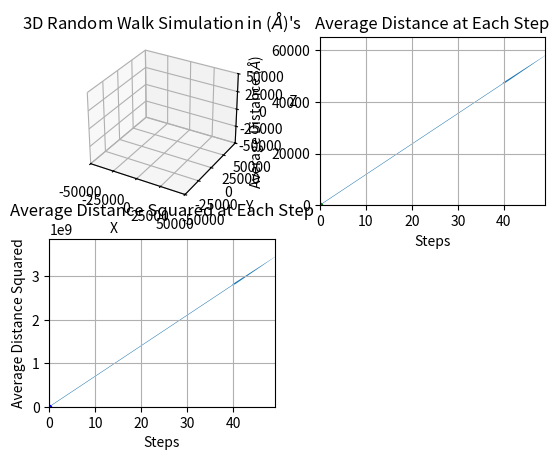

Generate this figure with matplotlib:
import numpy as np
import matplotlib.pyplot as plt
import mpl_toolkits.mplot3d.axes3d as p3
from matplotlib.animation import FuncAnimation
from math import sqrt, pi
from random import uniform
import random

'''
easy
[redacted]
http://sites.science.oregonstate.edu/~landaur/INSTANCES/WebModules/5_RandomWalk/RandomWalkFiles/Pdfs/StudentReadings.pdf

hard
https://en.wikipedia.org/wiki/Particular_values_of_the_gamma_function
https://mathworld.wolfram.com/RandomWalk1-Dimensional.html
'''

# Simulation Parameters
repeat = False #For animation
interval = 500
box_size = 50000
np.random.seed(235253)  # Fixing random state for reproducibility

num_particles = 30
num_steps = 50
d = 1  # Angstrom
P = 101325  # Standard pressure in pascal
T = 273.15  # Standard temperature in kelvin
R = 8.314  # Gas constant m^3 Pa K^-1 mol^-1
Na = 6.022 * 10 ** 23  # Avogadro's number

# Derived Parameters
mean_free_path = (R * 10 ** 30) * T / (sqrt(2) * pi * (d ** 2) * Na * P)


def r_calculation(x_data, y_data):
    """
    :param x_data: the x data
    :param y_data: the y data
    :return: the r coefficient of the data
    """
    x_mean = np.mean(x_data)
    y_mean = np.mean(y_data)
    x_std = np.std(x_data, ddof=1)  # ddof = 1, as it is a sample not a population
    y_std = np.std(y_data, ddof=1)

    num_points = len(x_data)
    zx = [(x_data[i] - x_mean) / x_std for i in range(num_points)]
    zy = [(y_data[i] - y_mean) / y_std for i in range(num_points)]

    r = np.sum(np.multiply(zx, zy)) / (num_points - 1)
    return r


def get_component_distances(dist):
    """
    generates random component displacements given a hypotenuse
    :param dist: the hypotenuse
    :return: the component displacements
    """
    dx = uniform(0, dist) * (1 if np.random.random() < 0.5 else -1)
    dy = uniform(0, sqrt((dist ** 2) - (dx ** 2))) * (1 if np.random.random() < 0.5 else -1)
    dz = sqrt((dist ** 2) - (dx ** 2) - (dy ** 2)) * (1 if np.random.random() < 0.5 else -1)
    return dx, dy, dz


def test_component_distances_distribution():
    """
    a test function that verifies that the generation of random lines follow a uniform distribution.
    :return: the average x, y, z of the random lines which should be close to 0.
    """
    dist = mean_free_path
    avgX, avgY, avgZ = get_component_distances(dist)
    for index in range(2, 1000000):
        dx, dy, dz = get_component_distances(dist)
        avgX = (avgX * (index - 1) + dx) / index
        avgY = (avgY * (index - 1) + dy) / index
        avgZ = (avgZ * (index - 1) + dz) / index
    return str(avgX) + " " + str(avgY) + " " + str(avgZ)


def get_random_line(dims=3):
    """
    :param dims: the number of dimensions
    :return: a list of 3 arrays (representing each dimension) where the index of each step is a position for the particle
    """
    lineData = np.zeros((dims, num_steps))
    for index in range(1, num_steps):
        dist = mean_free_path
        dx, dy, dz = get_component_distances(dist)
        lineData[:, index] = lineData[:, index - 1] + [dx, dy, dz]
    return lineData


def calculate_average_distances(data):
    """
    :param data: the random lines data
    :return: the average distance of all particles to origin at each step
    """
    distances_from_origin = [[sqrt(p[0][step] ** 2 + p[1][step] ** 2 + p[2][step] ** 2) for step in range(num_steps)]
                             for p in data]
    return [sum(p) / num_particles for p in zip(*distances_from_origin)]


def calculate_average_distances_squared(average_distances):
    '''
    :param average_distances: the average distance of all particles to origin at each step
    :return: the square of the average distance of all particles to origin at each step
    '''
    return [d ** 2 for d in average_distances]


def update_p1(step_count, dataLines, plt_lines):
    """
    animates the 3d graph
    :param step_count: the current step
    :param dataLines: the data of all the lines
    :param plt_lines: the pointers to the plot lines
    :return: the updated plot lines
    """
    for line, data in zip(plt_lines, dataLines):
        line.set_data(data[0:2, : step_count])
        line.set_3d_properties(data[2, : step_count])
    return plt_lines


def update_p2(step_count):
    """
    the average distance plot
    :param step_count: the current step
    :return: the updated plot line
    """
    ln2.set_data(steps[:step_count + 1], ydata2[:step_count + 1])
    return ln2,


def update_p3(step_count):
    """
    the average distance squared plot
    :param step_count: the current step
    :return: the updated plot line
    """
    ln3.set_data(steps[:step_count + 1], ydata3[:step_count + 1])
    return ln3,


def init_2D_plot(plot, ylabel, ylim, title):
    """
    Instantiates a plot
    :param plot: the plot to instantiate
    :param ylabel: the ylabel of the plot
    :param ylim: the ylimit of the plot
    :param title: the title of the plot
    """
    plot.set_title(title)
    plot.set_xlabel('Steps')
    plot.set_ylabel(ylabel)
    plot.set_xlim(0, num_steps - 1)
    plot.set_ylim(0, ylim)
    plot.grid()


# Pre calculating all data points
steps = range(0, num_steps)
data = [get_random_line() for index in range(num_particles)]
ydata2 = calculate_average_distances(data)
ydata3 = calculate_average_distances_squared(ydata2)

print("R coefficient for average displacement: " + str(r_calculation(steps, ydata2)))
print("R coefficient for average displacement squared: " + str(r_calculation(steps, ydata3)))

# Creating the figure
fig = plt.figure()

# Setting up plot 1 for particles
p1 = fig.add_subplot(2, 2, 1, projection='3d')
lines = [p1.plot(dat[0, 0:1], dat[1, 0:1], dat[2, 0:1])[0] for dat in data]

p1.set_title('3D Random Walk Simulation in ($\AA$)\'s')
p1.set_xlabel('X')
p1.set_ylabel('Y')
p1.set_zlabel('Z')
p1.set_xlim3d(-box_size, box_size)
p1.set_ylim3d(-box_size, box_size)
p1.set_zlim3d(-box_size, box_size)

# Setting up plot 2 for average distance of particles
p2 = fig.add_subplot(222)
expectedAverageDistanceLine = plt.Arrow(0, 0, num_steps, sqrt(num_steps) * mean_free_path)
p2.add_patch(expectedAverageDistanceLine)
ln2, = p2.plot([], [], color='green', marker='.', linestyle='solid')
init_2D_plot(p2, 'Average Distance ($\AA$)',  1.1 * sqrt(num_steps) * mean_free_path, 'Average Distance at Each Step')

# Setting up plot 3 for average distance squared of particles
p3 = fig.add_subplot(223)
expectedAverageDistanceSquaredLine = plt.Arrow(0, 0, num_steps, num_steps * mean_free_path ** 2)
p3.add_patch(expectedAverageDistanceSquaredLine)
ln3, = p3.plot([], [], color='blue', marker='.', linestyle='solid')
init_2D_plot(p3, 'Average Distance Squared', 1.1 * num_steps * mean_free_path ** 2, 'Average Distance Squared at Each Step')

# Creating the Animation objects
ani1 = FuncAnimation(fig, update_p1, frames=num_steps, fargs=(data, lines), interval=interval, blit=True, repeat=repeat)

ani2 = FuncAnimation(fig, update_p2, frames=num_steps, interval=interval, blit=True, repeat=repeat)

ani3 = FuncAnimation(fig, update_p3, frames=num_steps, interval=interval, blit=True, repeat=repeat)

plt.show()
